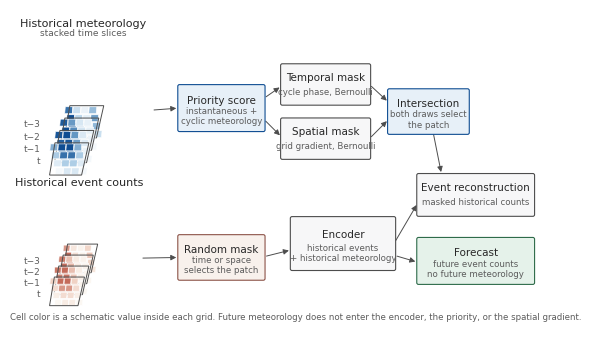

Here is the Python script that generated this plot: (Note: this script raises an exception after producing the figure.)
"""Schematic of MetroMAE modules.

Historical meteorology is a stack of quadrilateral time slices. Each slice is
a grid, and each cell carries a schematic value. These values illustrate the
input layout; they are not measurements.
"""

from __future__ import annotations

from pathlib import Path

import matplotlib as mpl
import matplotlib.pyplot as plt
import numpy as np
from matplotlib.colors import LinearSegmentedColormap
from matplotlib.patches import FancyArrowPatch, FancyBboxPatch, Polygon

mpl.rcParams.update({
    "font.family": "sans-serif",
    "font.sans-serif": ["Arial", "Helvetica", "DejaVu Sans", "sans-serif"],
    "svg.fonttype": "none",
    "pdf.fonttype": 42,
    "font.size": 7.5,
    "axes.spines.right": False,
    "axes.spines.top": False,
    "axes.linewidth": 0.6,
})

INK = "#272727"
MUTED = "#5C5C5C"
LINE = "#4D4D4D"
MET_CMAP = LinearSegmentedColormap.from_list(
    "met", ["#F4F8FB", "#B7D4EA", "#4E86B8", "#0F4D92"]
)
EVENT_CMAP = LinearSegmentedColormap.from_list(
    "event", ["#FBF7F2", "#F0D2C4", "#C46B5A"]
)


def schematic_field(n: int, shift: float) -> np.ndarray:
    yy, xx = np.mgrid[0:n, 0:n]
    value = 0.55 + 0.45 * np.sin((xx + shift) / max(n - 1, 1) * np.pi)
    value = value * (0.65 + 0.35 * np.cos((yy - 0.4 * shift) / max(n - 1, 1) * np.pi))
    value = (value - value.min()) / (value.max() - value.min() + 1e-9)
    return value


def draw_grid_slice(ax, origin, values, cell, gap, skew, cmap, zorder) -> None:
    """One quadrilateral time slice: a skewed grid with a value in every cell."""
    n = values.shape[0]
    span = n * cell
    corners = []
    for row in range(n):
        for col in range(n):
            x = origin[0] + col * cell + row * skew
            y = origin[1] + (n - 1 - row) * cell
            width = cell - gap
            poly = np.array([
                [x, y],
                [x + width, y],
                [x + width + skew * 0.35, y + width * 0.92],
                [x + skew * 0.35, y + width * 0.92],
            ])
            corners.append(poly)
            ax.add_patch(Polygon(
                poly,
                closed=True,
                facecolor=cmap(float(values[row, col])),
                edgecolor="white",
                linewidth=0.45,
                zorder=zorder,
            ))
    frame = np.array([
        [origin[0] - 0.04, origin[1] - 0.04],
        [origin[0] + span - gap + 0.04, origin[1] - 0.04],
        [origin[0] + span - gap + n * skew + 0.08, origin[1] + span],
        [origin[0] + (n - 1) * skew - 0.02, origin[1] + span],
    ])
    ax.add_patch(Polygon(
        frame,
        closed=True,
        facecolor="none",
        edgecolor=LINE,
        linewidth=0.7,
        zorder=zorder + 0.1,
    ))


def draw_stack(ax, origin, cmap, n=4, slices=4, cell=1.05) -> None:
    skew = cell * 0.22
    step = np.array([cell * 0.62, cell * 1.55])
    for age in range(slices - 1, -1, -1):
        shift = origin + age * step
        draw_grid_slice(
            ax,
            shift,
            schematic_field(n, shift=age * 0.9),
            cell=cell,
            gap=0.07,
            skew=skew,
            cmap=cmap,
            zorder=10 + (slices - age),
        )
        ax.text(
            origin[0] - 1.35,
            shift[1] + n * cell * 0.42,
            "t" if age == 0 else "t−{:d}".format(age),
            fontsize=6.5,
            color=MUTED,
            ha="right",
            va="center",
            zorder=30,
        )


def module(ax, xy, width, height, title, lines, face, edge) -> None:
    ax.add_patch(FancyBboxPatch(
        xy,
        width,
        height,
        boxstyle="round,pad=0.18,rounding_size=0.25",
        facecolor=face,
        edgecolor=edge,
        linewidth=0.8,
        zorder=5,
    ))
    ax.text(
        xy[0] + width / 2,
        xy[1] + height * 0.68,
        title,
        ha="center",
        va="center",
        fontsize=7.5,
        color=INK,
        fontweight="medium",
        zorder=6,
    )
    ax.text(
        xy[0] + width / 2,
        xy[1] + height * 0.32,
        lines,
        ha="center",
        va="center",
        fontsize=6.2,
        color=MUTED,
        zorder=6,
    )


def arrow(ax, start, end) -> None:
    ax.add_patch(FancyArrowPatch(
        start,
        end,
        arrowstyle="-|>",
        mutation_scale=8,
        linewidth=0.7,
        color=LINE,
        shrinkA=2,
        shrinkB=2,
        zorder=4,
    ))


def main() -> None:
    fig, ax = plt.subplots(figsize=(7.4, 4.15))
    ax.set_xlim(0, 74)
    ax.set_ylim(0, 46)
    ax.set_aspect("equal")
    ax.axis("off")
    fig.patch.set_facecolor("white")
    ax.set_facecolor("white")

    draw_stack(ax, np.array([1.6, 22.2]), MET_CMAP, n=4, slices=4, cell=1.15)
    ax.text(6.4, 43.2, "Historical meteorology", ha="center", va="bottom", fontsize=8, color=INK)
    ax.text(6.4, 42.0, "stacked time slices", ha="center", va="bottom", fontsize=6.5, color=MUTED)

    draw_stack(ax, np.array([1.6, 3.4]), EVENT_CMAP, n=4, slices=4, cell=1.02)
    ax.text(5.8, 20.4, "Historical event counts", ha="center", va="bottom", fontsize=8, color=INK)

    module(
        ax, (20.2, 28.6), 12.2, 6.4,
        "Priority score",
        "instantaneous +\ncyclic meteorology",
        "#E7F0F8", "#0F4D92",
    )
    module(
        ax, (35.0, 32.4), 12.6, 5.6,
        "Temporal mask",
        "cycle phase, Bernoulli",
        "#F7F7F8", LINE,
    )
    module(
        ax, (35.0, 24.6), 12.6, 5.6,
        "Spatial mask",
        "grid gradient, Bernoulli",
        "#F7F7F8", LINE,
    )
    module(
        ax, (50.4, 28.2), 11.4, 6.2,
        "Intersection",
        "both draws select\nthe patch",
        "#E7F0F8", "#0F4D92",
    )
    module(
        ax, (20.2, 7.2), 12.2, 6.2,
        "Random mask",
        "time or space\nselects the patch",
        "#F8F1EC", "#8C5348",
    )
    module(
        ax, (36.4, 8.6), 14.8, 7.4,
        "Encoder",
        "historical events\n+ historical meteorology",
        "#F7F7F8", LINE,
    )
    module(
        ax, (54.6, 16.4), 16.6, 5.8,
        "Event reconstruction",
        "masked historical counts",
        "#F7F7F8", LINE,
    )
    module(
        ax, (54.6, 6.6), 16.6, 6.4,
        "Forecast",
        "future event counts\nno future meteorology",
        "#E5F2EA", "#2E6B4A",
    )

    arrow(ax, (16.2, 31.5), (20.2, 31.8))
    arrow(ax, (32.4, 33.2), (35.0, 35.0))
    arrow(ax, (32.4, 30.2), (35.0, 27.6))
    arrow(ax, (47.6, 35.2), (50.4, 32.6))
    arrow(ax, (47.6, 27.4), (50.4, 30.2))
    arrow(ax, (14.6, 10.2), (20.2, 10.3))
    arrow(ax, (32.4, 10.4), (36.4, 11.4))
    arrow(ax, (56.2, 31.2), (58.0, 22.2))
    arrow(ax, (51.2, 12.4), (54.6, 18.2))
    arrow(ax, (51.2, 10.6), (54.6, 9.6))

    ax.text(
        37.0,
        1.15,
        "Cell color is a schematic value inside each grid. Future meteorology does not enter the encoder, the priority, or the spatial gradient.",
        ha="center",
        va="bottom",
        fontsize=6.2,
        color=MUTED,
    )

    out = Path(__file__).resolve().parent / "metromae_architecture"
    fig.savefig(out.with_suffix(".svg"), bbox_inches="tight")
    fig.savefig(out.with_suffix(".pdf"), bbox_inches="tight")
    fig.savefig(out.with_suffix(".png"), dpi=300, bbox_inches="tight")
    plt.close(fig)
    print(out.with_suffix(".png"))


if __name__ == "__main__":
    main()
